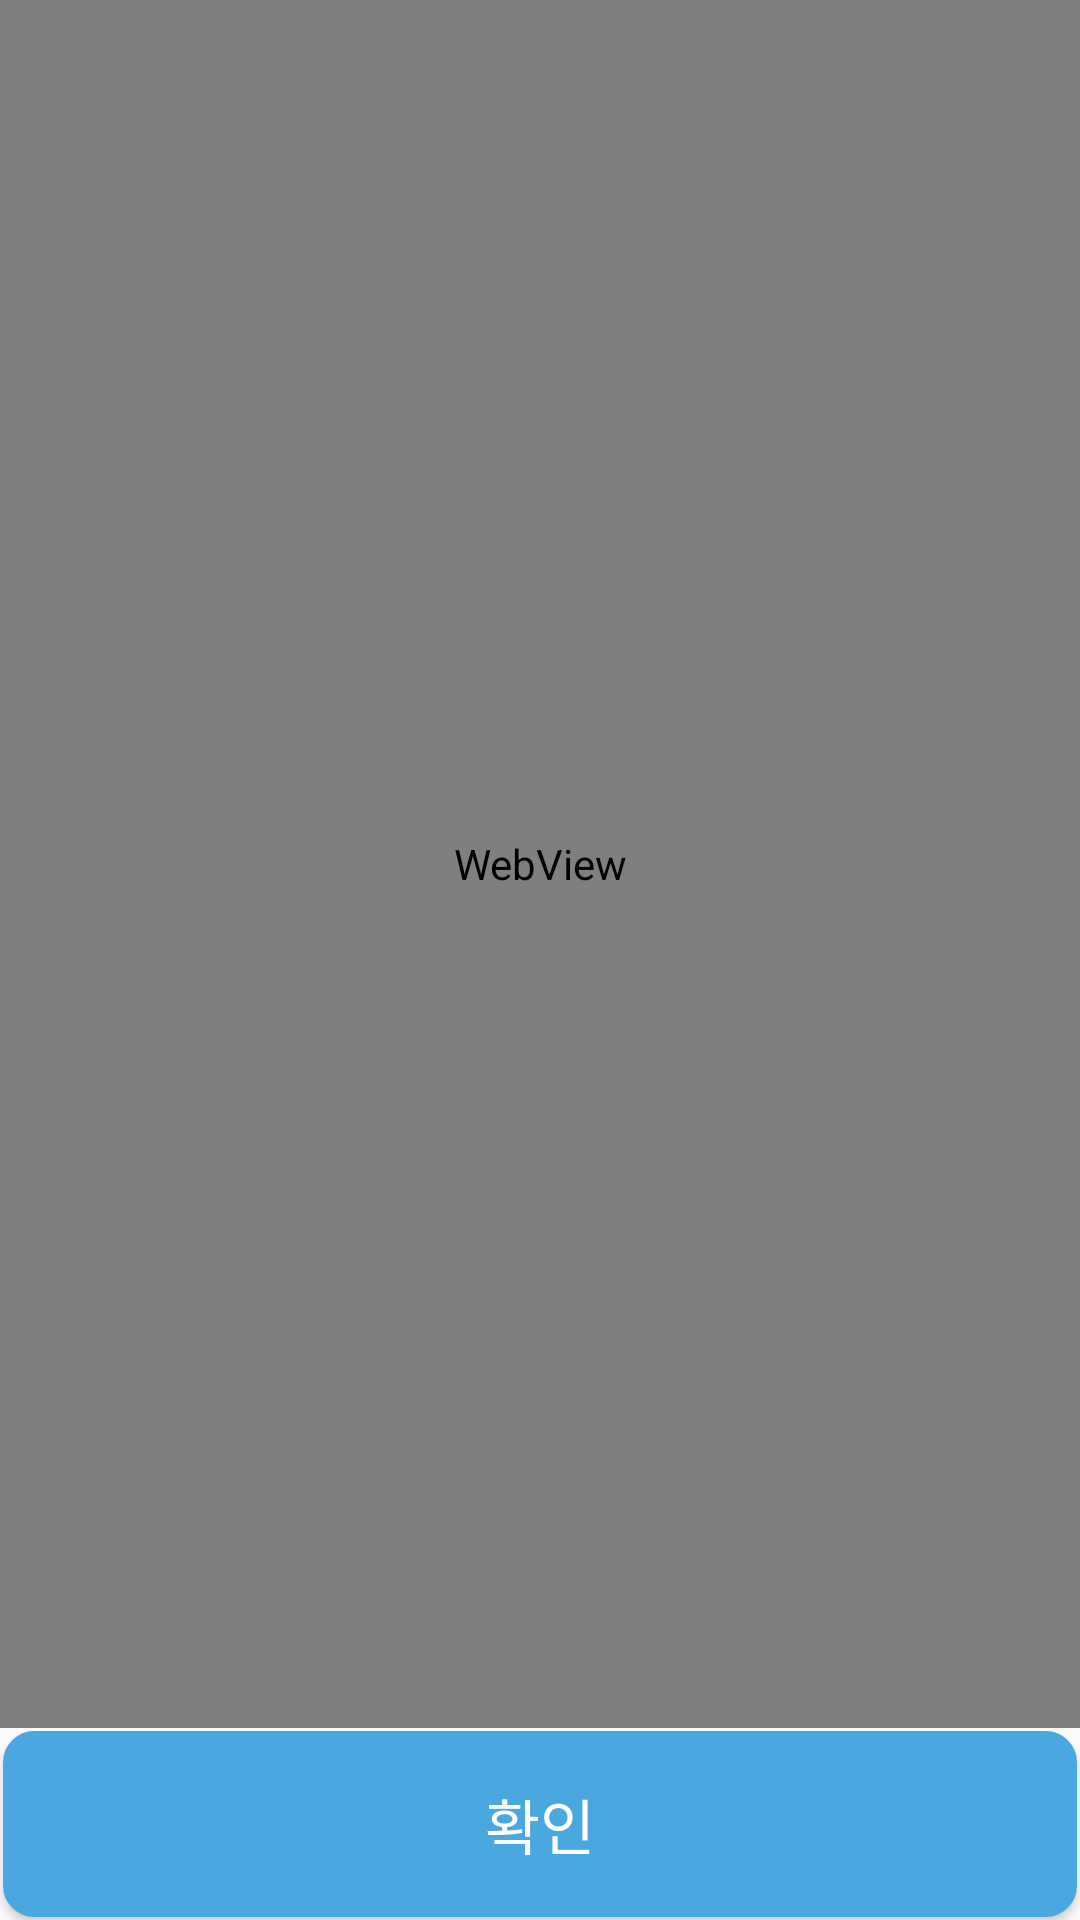

This screen was rendered from an Android layout file. Write that file and the resources it references.
<!-- AndroidManifest.xml: application theme Theme.Parent_APP_Ver2 -->
<!-- res/layout/activity_terms_of_service.xml -->
<?xml version="1.0" encoding="utf-8"?>
<LinearLayout xmlns:android="http://schemas.android.com/apk/res/android"
    android:layout_width="match_parent"
    android:layout_height="match_parent"
    android:orientation="vertical">

    <WebView
        android:id="@+id/terms_of_Service_webview"
        android:layout_width="match_parent"
        android:layout_height="0dp"
        android:layout_weight="9"/>

    <Button
        android:id="@+id/terms_of_Service_checkbutton"
        android:layout_width="match_parent"
        android:layout_height="0dp"
        android:layout_weight="1"
        android:text="확인"
        android:textColor="@color/white"
        android:textSize="20dp"
        android:background="@drawable/append_child_connent_child"/>

</LinearLayout>
<!-- resources referenced by this layout -->
<resources>
  <color name="white">#FFFFFF</color>
  <!-- drawable append_child_connent_child (drawable) -->
  <?xml version="1.0" encoding="utf-8"?>
  <layer-list xmlns:android="http://schemas.android.com/apk/res/android"
      android:shape="rectangle">
  
      <item
          android:bottom="1dp"
          android:left="1dp"
          android:right="1dp"
          android:top="1dp">
  
          <shape android:shape="rectangle">
              <stroke
                  android:width="1dp"
                  android:color="@color/Blue"/>
  
              <solid android:color="@color/Blue"/>
  
              <corners
                  android:bottomLeftRadius="10dp"
                  android:bottomRightRadius="10dp"
                  android:topLeftRadius="10dp"
                  android:topRightRadius="10dp"/>
          </shape>
      </item>
  
  </layer-list>
  <style name="Theme.Parent_APP_Ver2" parent="Theme.AppCompat.Light.NoActionBar">
          
          <item name="colorPrimary">@color/purple_500</item>
          <item name="colorPrimaryVariant">@color/purple_700</item>
          <item name="colorOnPrimary">@color/white</item>
          
          <item name="colorSecondary">@color/teal_200</item>
          <item name="colorSecondaryVariant">@color/teal_700</item>
          <item name="colorOnSecondary">@color/black</item>
          
          <item name="android:statusBarColor" tools:targetApi="l">@color/WalkBlue</item>
          
          
          <item name="android:windowIsTranslucent">true</item>
      </style>
  <color name="Blue">#4AA8E1</color>
  <color name="purple_500">#6200EE</color>
  <color name="purple_700">#3700B3</color>
  <color name="teal_200">#03DAC5</color>
  <color name="teal_700">#018786</color>
  <color name="black">#000000</color>
  <color name="WalkBlue">#00498C</color>
</resources>
